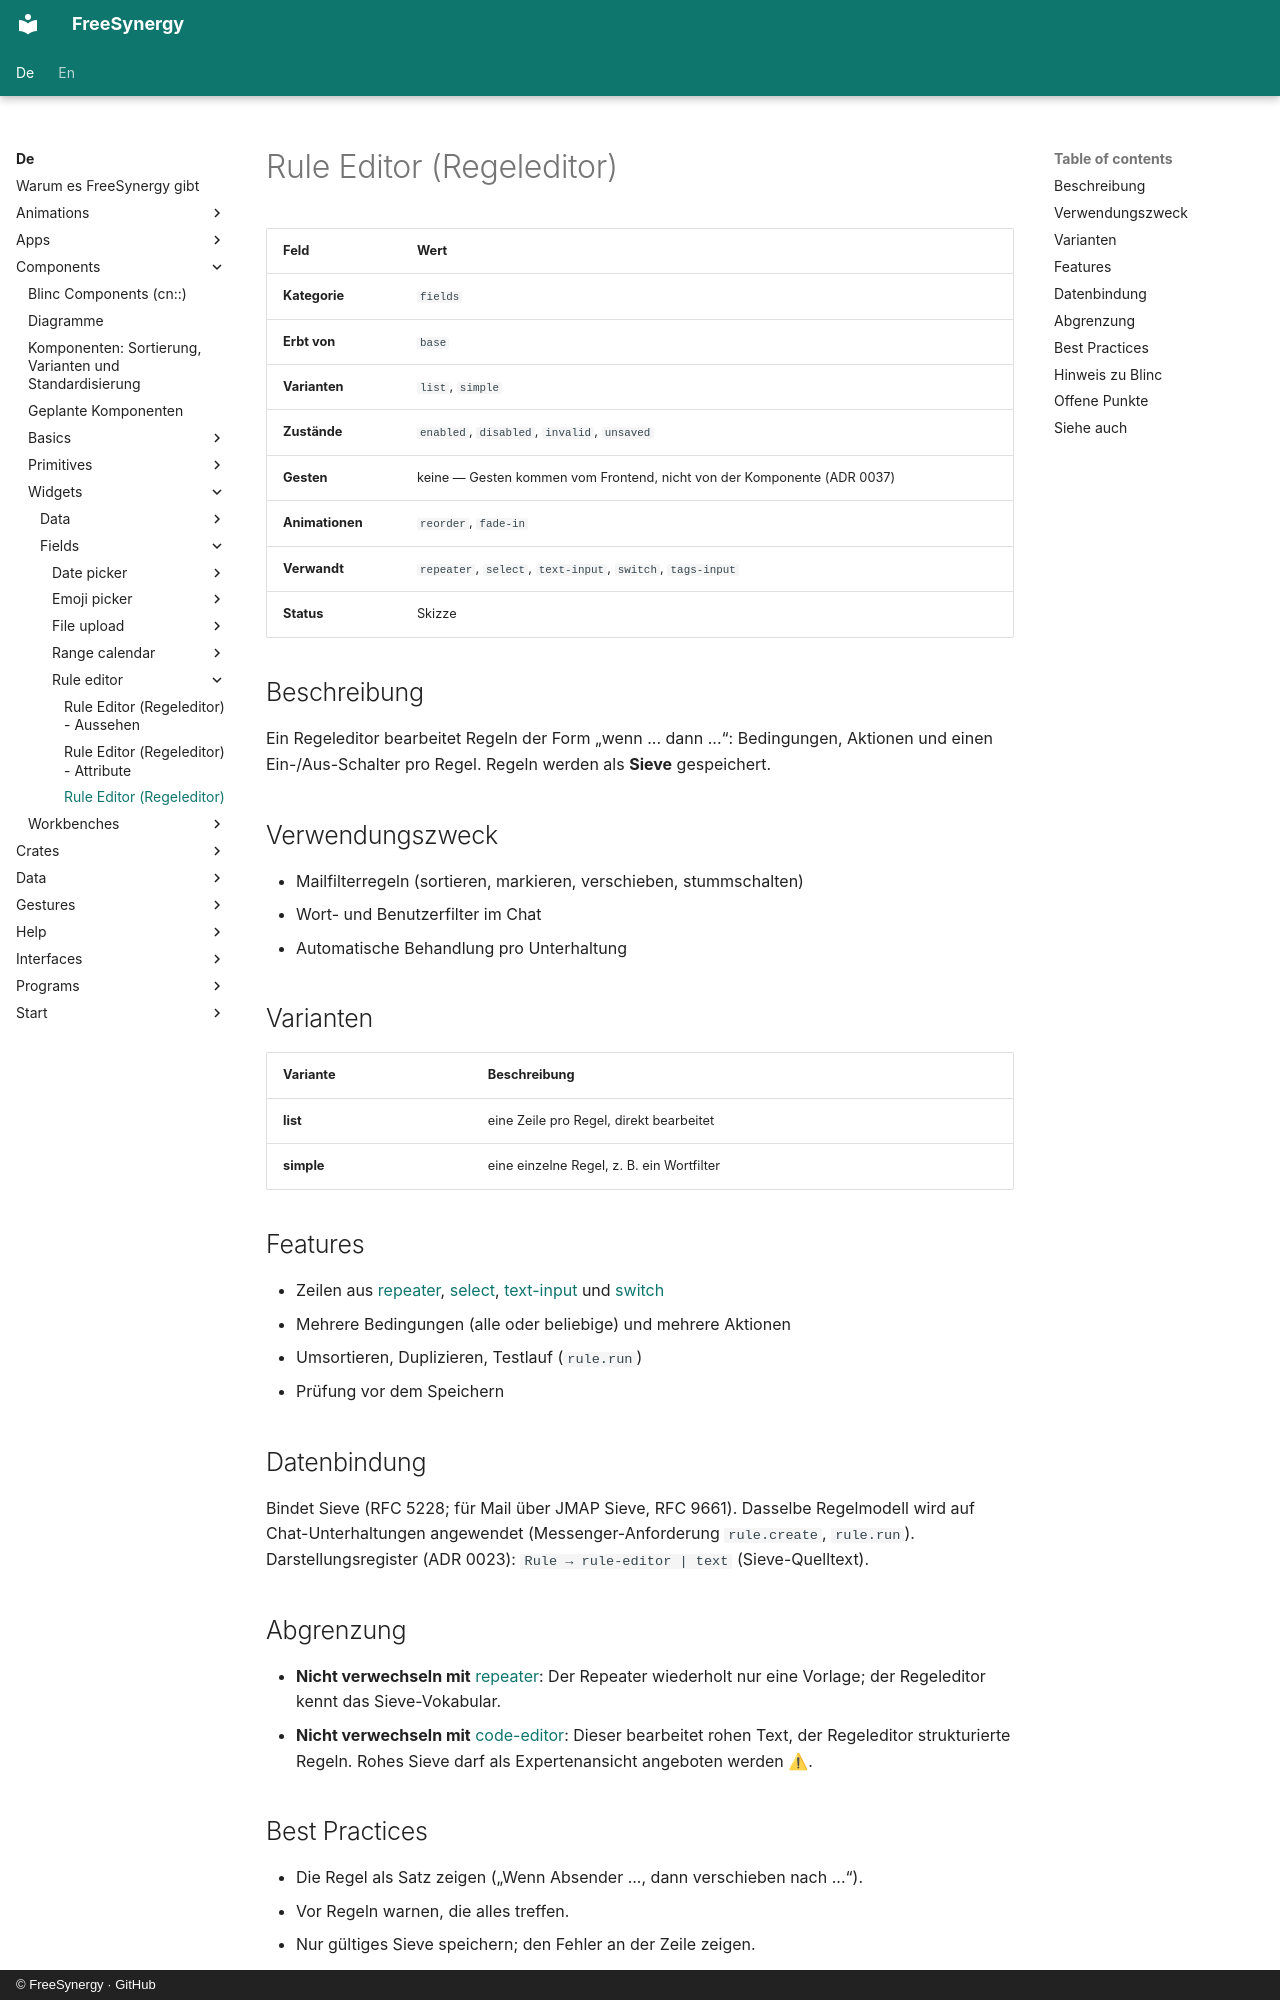

repository: FreeSynergy/fs-documentation · page: de/components/widgets/fields/rule-editor/description/index.html · generator: mkdocs · copyright: © FreeSynergy · GitHub

# Rule Editor (Regeleditor)

| Feld | Wert |
|------|------|
| **Kategorie** | `fields` |
| **Erbt von** | `base` |
| **Varianten** | `list`, `simple` |
| **Zustände** | `enabled`, `disabled`, `invalid`, `unsaved` |
| **Gesten** | keine — Gesten kommen vom Frontend, nicht von der Komponente (ADR 0037) |
| **Animationen** | `reorder`, `fade-in` |
| **Verwandt** | `repeater`, `select`, `text-input`, `switch`, `tags-input` |
| **Status** | Skizze |

## Beschreibung

Ein Regeleditor bearbeitet Regeln der Form „wenn ... dann ...“: Bedingungen, Aktionen und einen Ein-/Aus-Schalter pro Regel. Regeln werden als **Sieve** gespeichert.

## Verwendungszweck

- Mailfilterregeln (sortieren, markieren, verschieben, stummschalten)
- Wort- und Benutzerfilter im Chat
- Automatische Behandlung pro Unterhaltung

## Varianten

| Variante | Beschreibung |
|---|---|
| **list** | eine Zeile pro Regel, direkt bearbeitet |
| **simple** | eine einzelne Regel, z. B. ein Wortfilter |

## Features

- Zeilen aus [repeater](../../data/repeater/), [select](../../../primitives/fields/select/), [text-input](../../../primitives/fields/text-input/) und [switch](../../../primitives/fields/switch/)
- Mehrere Bedingungen (alle oder beliebige) und mehrere Aktionen
- Umsortieren, Duplizieren, Testlauf (`rule.run`)
- Prüfung vor dem Speichern

## Datenbindung

Bindet Sieve (RFC 5228; für Mail über JMAP Sieve, RFC 9661). Dasselbe Regelmodell wird auf Chat-Unterhaltungen angewendet (Messenger-Anforderung `rule.create`, `rule.run`). Darstellungsregister (ADR 0023): `Rule → rule-editor | text` (Sieve-Quelltext).

## Abgrenzung

- **Nicht verwechseln mit** [repeater](../../data/repeater/): Der Repeater wiederholt nur eine Vorlage; der Regeleditor kennt das Sieve-Vokabular.
- **Nicht verwechseln mit** [code-editor](../../../workbenches/special/code-editor/): Dieser bearbeitet rohen Text, der Regeleditor strukturierte Regeln. Rohes Sieve darf als Expertenansicht angeboten werden ⚠.
